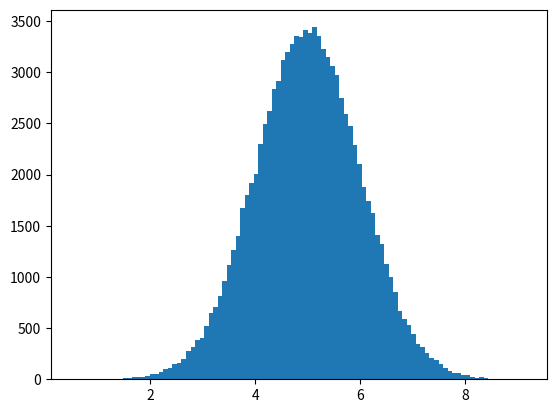

This figure's Python source:
'''
Machine Learning - Normal Data Distribution
Normal Data Distribution
In the previous chapter we learned how to create a completely random array, of a given size, and between two given values.

In this chapter we will learn how to create an array where the values are concentrated around a given value.

In probability theory this kind of data distribution is known as the normal data distribution, or the Gaussian data distribution, 
after the mathematician Carl Friedrich Gauss who came up with the formula of this data distribution.

Example
A typical normal data distribution:
'''
import numpy
import matplotlib.pyplot as plt

x = numpy.random.normal(5.0, 1.0, 100000)

plt.hist(x, 100)
plt.show()

'''
Result:

Note: A normal distribution graph is also known as the bell curve because of it's characteristic shape of a bell.

Histogram Explained
We use the array from the numpy.random.normal() method, with 100000 values,  to draw a histogram with 100 bars.

We specify that the mean value is 5.0, and the standard deviation is 1.0.

Meaning that the values should be concentrated around 5.0, and rarely further away than 1.0 from the mean.

And as you can see from the histogram, most values are between 4.0 and 6.0, with a top at approximately 5.0.
'''
